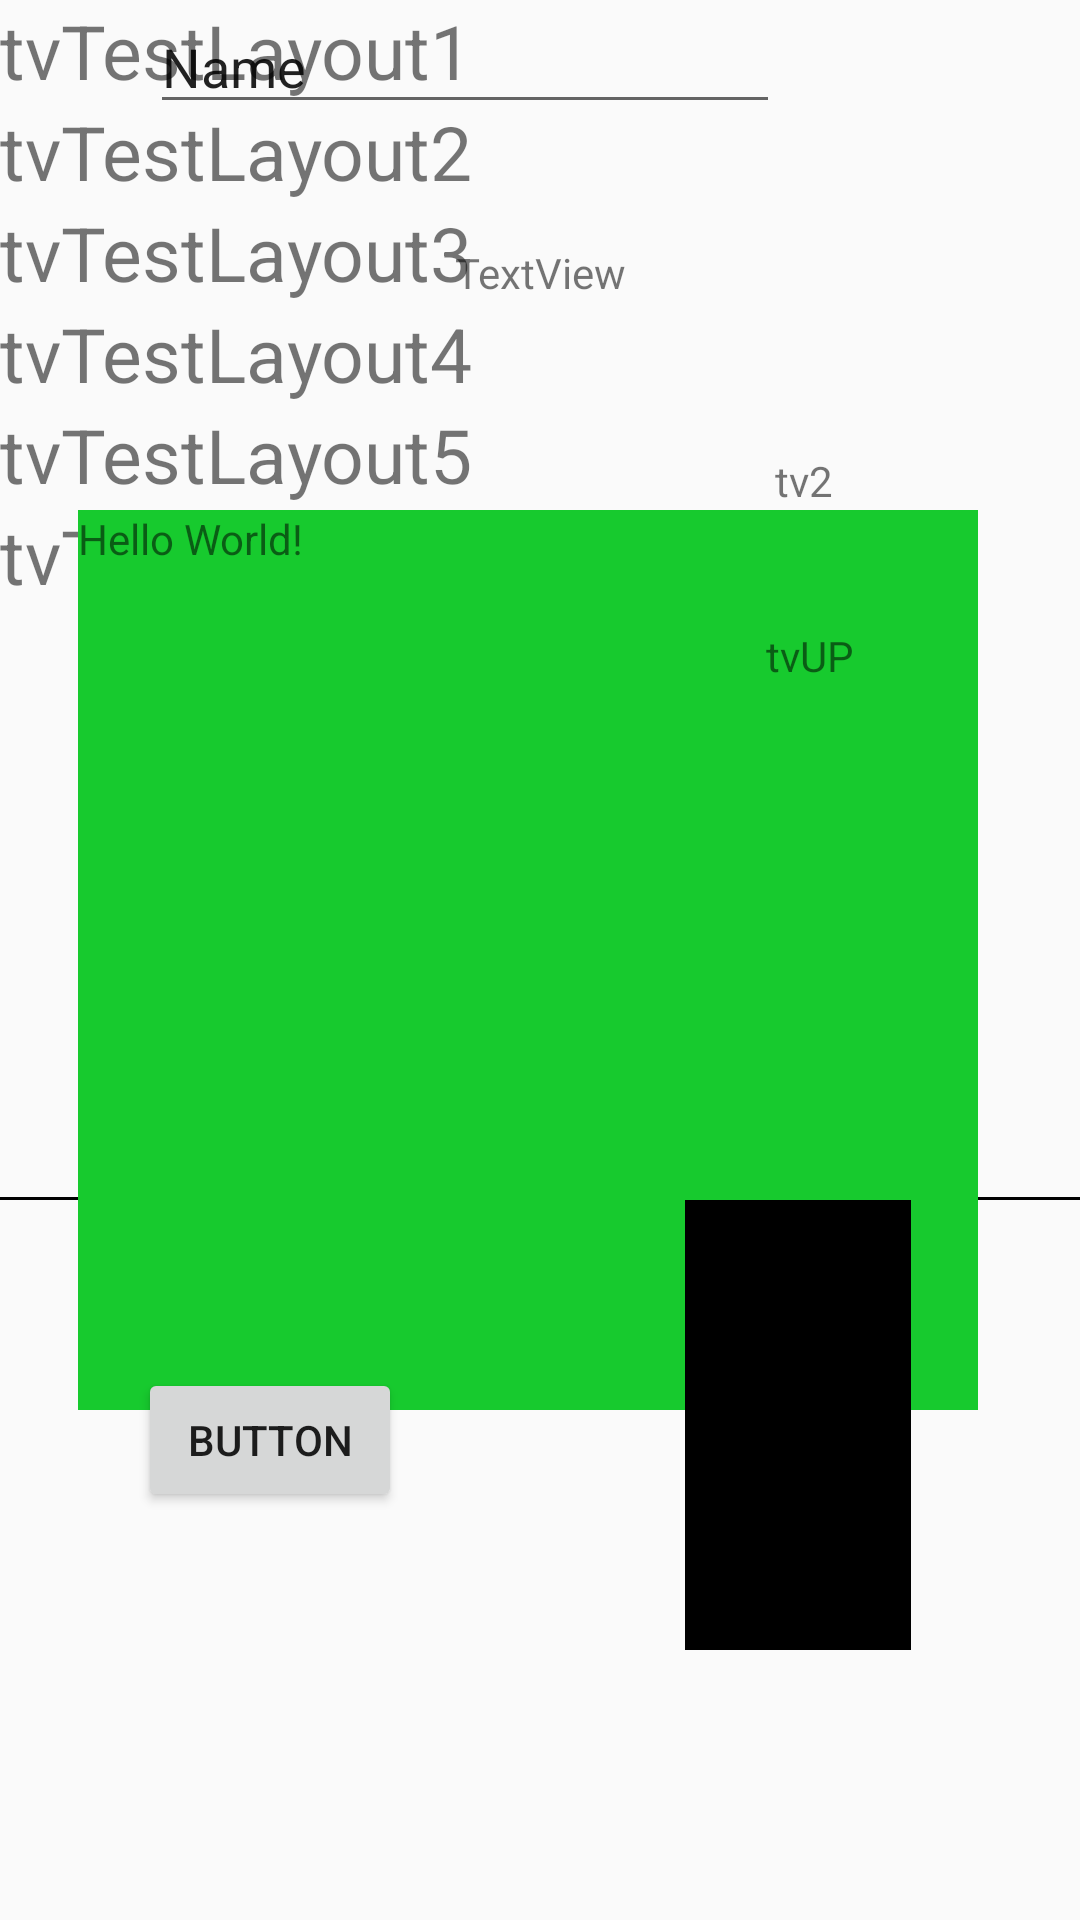

This screen was rendered from an Android layout file. Write that file and the resources it references.
<!-- AndroidManifest.xml: application theme Theme.AppDemoGumi -->
<!-- res/layout/activity_main.xml -->
<?xml version="1.0" encoding="utf-8"?>
<androidx.constraintlayout.widget.ConstraintLayout xmlns:android="http://schemas.android.com/apk/res/android"
    xmlns:app="http://schemas.android.com/apk/res-auto"
    xmlns:tools="http://schemas.android.com/tools"
    android:id="@+id/parentMainActivity"
    android:layout_width="match_parent"
    android:layout_height="match_parent"
    tools:context=".MainActivity">

    <include
        android:id="@+id/partial_my_text"
        android:layout_width="wrap_content"
        android:layout_height="wrap_content"
        app:layout_constraintTop_toTopOf="parent"
        layout="@layout/test_layout"/>

    <androidx.constraintlayout.widget.Guideline
        android:id="@+id/g1"
        android:layout_width="wrap_content"
        android:layout_height="wrap_content"
        android:orientation="vertical"
        app:layout_constraintGuide_percent="0.5" />
    <androidx.constraintlayout.widget.Guideline
        android:id="@+id/g2"
        android:layout_width="wrap_content"
        android:layout_height="wrap_content"
        android:orientation="horizontal"
        app:layout_constraintGuide_percent="0.5" />

    <TextView
        android:id="@+id/tvDown"
        android:layout_width="wrap_content"
        android:layout_height="wrap_content"
        android:layout_marginTop="40dp"
        android:text="TextView"
        app:layout_constraintStart_toStartOf="parent"
        app:layout_constraintEnd_toEndOf="parent"
        app:layout_constraintTop_toBottomOf="@+id/et1" />
    <View
        android:id="@+id/view"
        android:background="@color/black"
        android:layout_width="match_parent"
        android:layout_marginBottom="70dp"
        app:layout_constraintBottom_toBottomOf="@id/txt"
        android:layout_height="1dp"/>
    <TextView
        android:id="@+id/txt"
        android:layout_width="300dp"
        android:layout_height="300dp"
        android:layout_marginEnd="8dp"
        android:background="#17CA2E"
        android:text="Hello World!"
        app:layout_constraintStart_toStartOf="parent"
        app:layout_constraintEnd_toEndOf="parent"
        app:layout_constraintBottom_toBottomOf="parent"
        app:layout_constraintTop_toTopOf="parent" />
    <TextView
        android:id="@+id/tvTest"
        android:layout_width="wrap_content"
        android:layout_height="150dp"
        android:layout_marginEnd="8dp"
        android:text="Hello World!"
        android:background="@color/black"
        app:layout_constraintLeft_toLeftOf="@id/g1"
        app:layout_constraintRight_toRightOf="parent"
        app:layout_constraintTop_toBottomOf="@id/view" />
    <TextView
        android:id="@+id/tv2"
        android:layout_width="wrap_content"
        android:layout_height="wrap_content"
        android:layout_marginRight="4dp"
        android:text="tv2"
        app:layout_constraintTop_toTopOf="parent"
        app:layout_constraintRight_toRightOf="parent"
        app:layout_constraintLeft_toLeftOf="@id/g1"
        app:layout_constraintBottom_toBottomOf="@id/g2" />

    <EditText
        android:id="@+id/et1"
        android:layout_width="wrap_content"
        android:layout_height="wrap_content"
        android:ems="10"
        android:inputType="textPersonName"
        android:text="Name"
        app:layout_constraintEnd_toEndOf="parent"
        app:layout_constraintHorizontal_bias="0.333"
        app:layout_constraintStart_toStartOf="parent"
        app:layout_constraintTop_toTopOf="parent" />

    <Button
        android:id="@+id/btnTestClick"
        android:layout_width="wrap_content"
        android:layout_height="wrap_content"
        android:text="Button"
        app:layout_constraintBottom_toBottomOf="parent"
        app:layout_constraintEnd_toStartOf="@+id/g1"
        app:layout_constraintStart_toStartOf="parent"
        app:layout_constraintTop_toTopOf="@+id/g2" />

    <TextView
        android:id="@+id/tvUP"
        android:layout_width="wrap_content"
        android:layout_height="wrap_content"
        android:text="tvUP"
        app:layout_constraintVertical_bias="0.3"
        app:layout_constraintBottom_toBottomOf="@id/g2"
        app:layout_constraintRight_toRightOf="parent"
        app:layout_constraintLeft_toLeftOf="@id/g1"
        app:layout_constraintTop_toBottomOf="@id/tv2"/>

</androidx.constraintlayout.widget.ConstraintLayout>
<!-- res/layout/test_layout.xml (included above) -->
<?xml version="1.0" encoding="utf-8"?>
<LinearLayout
    xmlns:android="http://schemas.android.com/apk/res/android"
    android:layout_width="wrap_content"
    android:orientation="vertical"
    android:layout_gravity="center_vertical"
    android:layout_height="wrap_content">
    <TextView
        android:id="@+id/tvTestLayout1"
        android:text="tvTestLayout1"
        android:textSize="25sp"
        android:layout_width="match_parent"
        android:layout_height="wrap_content"/>
    <TextView
        android:id="@+id/tvTestLayout2"
        android:text="tvTestLayout2"
        android:textSize="25sp"
        android:layout_width="match_parent"
        android:layout_height="wrap_content"/>
    <TextView
        android:id="@+id/tvTestLayout3"
        android:text="tvTestLayout3"
        android:textSize="25sp"
        android:layout_width="match_parent"
        android:layout_height="wrap_content"/>
    <TextView
        android:id="@+id/tvTestLayout4"
        android:text="tvTestLayout4"
        android:textSize="25sp"
        android:layout_width="match_parent"
        android:layout_height="wrap_content"/>
    <TextView
        android:id="@+id/tvTestLayout5"
        android:text="tvTestLayout5"
        android:textSize="25sp"
        android:layout_width="match_parent"
        android:layout_height="wrap_content"/>
    <TextView
        android:id="@+id/tvTestLayout6"
        android:text="tvTestLayout6"
        android:textSize="25sp"
        android:layout_width="match_parent"
        android:layout_height="wrap_content"/>
</LinearLayout>
<!-- resources referenced by this layout -->
<resources>
  <color name="black">#FF000000</color>
  <style name="Theme.AppDemoGumi" parent="Theme.AppCompat.DayNight.DarkActionBar">
          
          <item name="colorPrimary">@color/purple_500</item>
          <item name="colorPrimaryVariant">@color/purple_700</item>
          <item name="colorOnPrimary">@color/white</item>
          
          <item name="colorSecondary">@color/teal_200</item>
          <item name="colorSecondaryVariant">@color/teal_700</item>
          <item name="colorOnSecondary">@color/black</item>
          
          <item name="android:statusBarColor" tools:targetApi="l">?attr/colorPrimaryVariant</item>
          
      </style>
  <color name="purple_500">#FF6200EE</color>
  <color name="purple_700">#FF3700B3</color>
  <color name="white">#FFFFFFFF</color>
  <color name="teal_200">#FF03DAC5</color>
  <color name="teal_700">#FF018786</color>
</resources>
